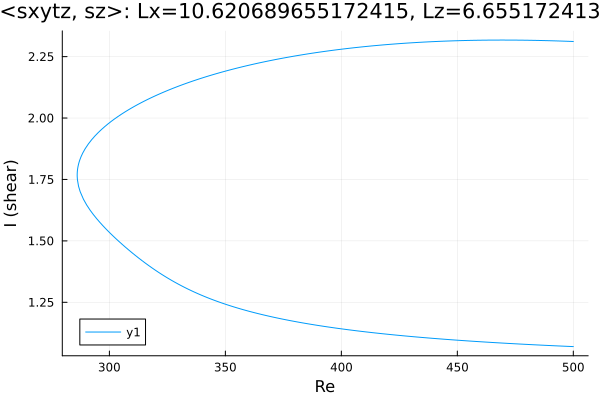

Source data for this figure (header and first rows):
Re, shear
500.0, 2.312
498.7, 2.312
497.3, 2.313
495.9, 2.313
494.5, 2.313
493.1, 2.314
491.7, 2.314
490.2, 2.315
488.8, 2.315
487.4, 2.315
486, 2.316
484.6, 2.316
483.2, 2.316
481.8, 2.316
480.3, 2.317
478.9, 2.317
477.5, 2.317
476.1, 2.317
474.7, 2.317
473.3, 2.317
471.9, 2.317
470.4, 2.317
469, 2.317
467.6, 2.317
466.2, 2.317
464.8, 2.317
463.4, 2.317
462, 2.317
460.5, 2.317
459.1, 2.317
457.7, 2.316
456.3, 2.316
454.9, 2.316
453.5, 2.316
452.1, 2.315
450.6, 2.315
449.2, 2.315
447.8, 2.314
446.4, 2.314
445, 2.313
443.6, 2.313
442.2, 2.312
440.7, 2.312
439.3, 2.311
437.9, 2.31
436.5, 2.31
435.1, 2.309
433.7, 2.308
432.3, 2.307
430.8, 2.307
429.4, 2.306
428, 2.305
426.6, 2.304
425.2, 2.303
423.8, 2.302
422.4, 2.301
420.9, 2.3
419.5, 2.299
418.1, 2.298
416.7, 2.297
... 309 more rows
